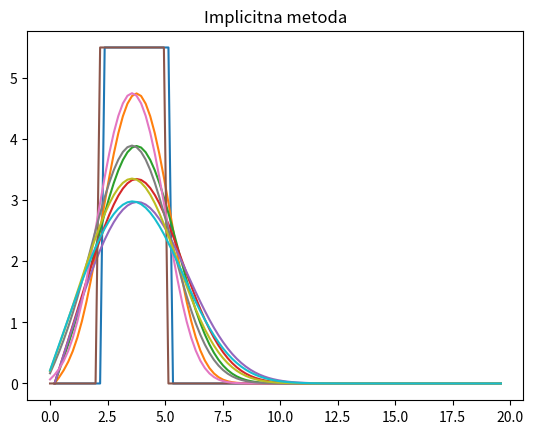

The matplotlib source for this figure:
import numpy as np
import matplotlib.pyplot as plt
L = 20
D = 0.01
N = 100
poc = 0
dx = L/(N+1)
dt = 0.5
alfa = D*dt/(dx**2)
t0 = 0
tN = 200
M = int((tN-t0)/dt)+1
print(M)
T = M*dt
x0 = 0
x_lista = [x0]
x = 0
u = []
#eksplicitno
for i in range(1,N):
    x_lista.append(i*dx)
    x = x_lista[i-1]
    if x < 2:
        u.append(0)
x_lista.clear()
x_lista = [x0]
for j in range(1,N):
    x_lista.append(j*dx)
    x = x_lista[j-1]
    if x >=2 and x<= 5:
        u.append(5.5)
x_lista.clear()
x_lista = [x0]
for k in range(1,N):
    x_lista.append(k*dx)
    x = x_lista[k]
    if x > 5:
        u.append(0)
x_lista.clear()
x_lista = [x0]
u2 = [poc]
vr = 0
t = [t0]
u0 = []
for žnj in u:
    u0.append(žnj)
del u0[99]
u100 = []
u200 = []
u300 = []
u400 = []
for z in range(1,M):
    t.append(z*dt)
    for ž in range(1,N-1):
        u2.append(alfa*u[ž+1]+(1-2*alfa)*u[ž]+alfa*u[ž-1])
    u.clear()
    for đ in u2:
        u.append(đ)
    if z == 100:
        for h in u:
            u100.append(h)
    elif z == 200:
        for g in u:
            u200.append(g)
    elif z == 300:
        for f in u:
            u300.append(f)
    elif z == 400:
        for s in u:
            u400.append(s)
    u2.clear()
    u2.append(u[0])
    u.append(0)
x_dx = []
for š in range(1,N):
    x_dx.append(š*dx)
    x = š*dx
    if x > 20:
        break
plt.plot(x_dx,u0)
plt.plot(x_dx,u100)
plt.plot(x_dx,u200)
plt.plot(x_dx,u300)
plt.plot(x_dx,u400)
plt.title("Eksplicitna metoda")
plt.show()
#implicitno
u100.clear()
u200.clear()
u300.clear()
u400.clear()
t.clear()
u.clear()
u2.clear()
u2 = []
for šš in range(1,N):
    x_lista.append(šš*dx)
    x = x_lista[šš-1]
    if x < 2:
        u.append(0)
x_lista.clear()
x_lista = [x0]
for dž in range(1,N):
    x_lista.append(dž*dx)
    x = x_lista[dž-1]
    if x >=2 and x<= 5:
        u.append(5.5)
x_lista.clear()
x_lista = [x0]
for o in range(1,N):
    x_lista.append(o*dx)
    x = x_lista[o]
    if x > 5:
        u.append(0)
u_0 = []
for mmf in u:
    u_0.append(mmf)
A1 = []
A2 = []
A3 = []
for i in range(0,N):
    A1.append(-alfa)
    A2.append(1+2*alfa)
    A3.append(-alfa)
def thomas(a,b,c,d,N):
    c_cc = []
    d_cc = []
    X = np.zeros(N,dtype="float32")
    c_cc.append(c[0]/b[0])
    d_cc.append(d[0]/b[0])
    for i in range(1,N):
        c_cc.append((c[i])/(b[i]-a[i]*c_cc[i-1]))
        d_cc.append((d[i]-a[i]*d_cc[i-1])/(b[i]-a[i]*c_cc[i-1]))
    X[(N-1)] = d_cc[N-1]
    for j in range(N-2,-1,-1):
        X[j] = (d_cc[j]-c_cc[j]*X[j+1])
    return X
for AA in range(1,M):
    t.append(AA*dt)
    u3 = thomas(A1,A2,A3,u,N)
    u.clear()
    for đđ in u3:
        u.append(đđ)
    if AA == 100:
        for hh in u:
            u100.append(hh)
    elif AA == 200:
        for gg in u:
            u200.append(gg)
    elif AA == 300:
        for ff in u:
            u300.append(ff)
    elif AA == 400:
        for ss in u:
            u400.append(ss) 
    u.append(0)
x_dx.clear()
for š in range(0,N):
    x_dx.append(š*dx)
    x = š*dx
    if x > 20:
        break
plt.plot(x_dx,u_0)
plt.plot(x_dx,u100)
plt.plot(x_dx,u200)
plt.plot(x_dx,u300)
plt.plot(x_dx,u400)
plt.title("Implicitna metoda")
plt.show()


        
     

        
        
